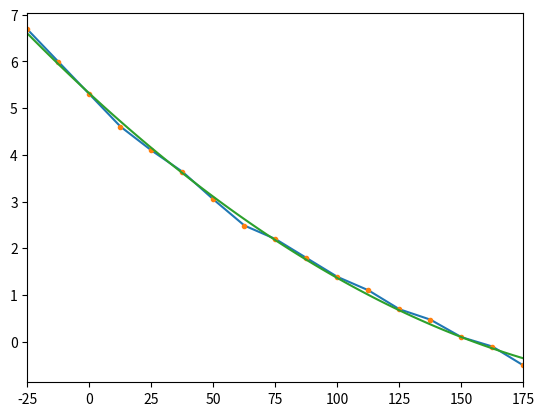

Source code (Python):
import matplotlib.pyplot as plt
import numpy as np

resistance_values = np.array([800, 400, 200, 100, 60, 38, 21, 12, 9, 6, 4, 3, 2, 1.6, 1.1, 0.9, 0.6])
temperature_values = np.array([-25, -12.5, 0, 12.5, 25, 37.5, 50, 62.5, 75, 87.5, 100, 112.5, 125, 137.5, 150, 162.5, 175])

log_res = []
for i in range(len(resistance_values)):
    value = np.log(resistance_values[i])
    log_res.append(value)


plt.plot(temperature_values, log_res)
plt.show()

coeff = np.polyfit(temperature_values, log_res, 2)
print(coeff)

xp = np.linspace(-25, 175, 100)
p = np.poly1d(coeff)

plt.plot(temperature_values, log_res, '.', xp, p(xp), '-')
plt.xlim(-25,175)
plt.show()